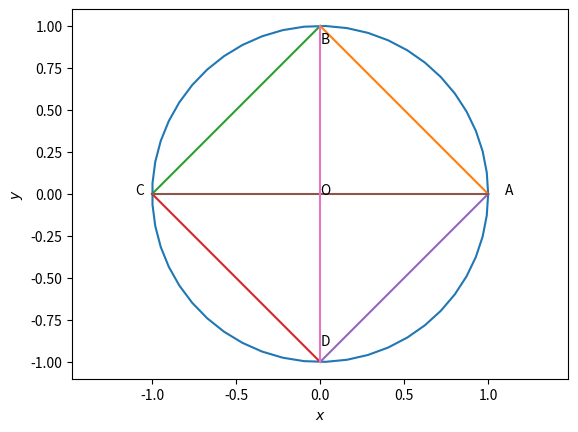

Generate this figure with matplotlib: (Note: this script raises an exception after producing the figure.)
import numpy as np
import matplotlib.pyplot as plt

def circ_gen(O,r):
	len = 50
	theta = np.linspace(0,2*np.pi,len)
	x_circ = np.zeros((2,len))
	x_circ[0,:] = r*np.cos(theta)
	x_circ[1,:] = r*np.sin(theta)
	x_circ = (x_circ.T + O).T
	return x_circ

def line_gen(A,B):
  len =10
  dim = A.shape[0]
  x_AB = np.zeros((dim,len))
  lam_1 = np.linspace(0,1,len)
  for i in range(len):
    temp1 = A + lam_1[i]*(B-A)
    x_AB[:,i]= temp1.T
  return x_AB

A = np.array([1,0])
B = np.array([0,1])
C = np.array([-1,0])
D = np.array([0,-1])
O = np.array([0,0])

if((A+C).all() == (B+D).all()):
    print("AC and BD bisect each other")

if((A+C).all() == O.all() and (B+D).all() == O.all()):
    print("AC and BD are chords passing thorugh center of circle so they are diameters")

AB = B-A
BC = C-B
CD = D-C
DA = A-D

#rectangle condition
if(AB@BC==0 and BC@CD==0 and CD@DA==0 and DA@AB==0 and np.linalg.norm(AB)==np.linalg.norm(CD) and np.linalg.norm(BC)==np.linalg.norm(DA)):
    print("ABCD is a rectangle")

#plot a circle with AC and BD as diameters
x_circ = circ_gen(O,np.linalg.norm((A-C)/2))
plt.plot(x_circ[0,:],x_circ[1,:],label='$circle$')

x_AB = line_gen(A,B)
plt.plot(x_AB[0,:],x_AB[1,:],label='$AB$')

x_BC = line_gen(B,C)
plt.plot(x_BC[0,:],x_BC[1,:],label='$BC$')

x_CD = line_gen(C,D)
plt.plot(x_CD[0,:],x_CD[1,:],label='$CD$')

x_DA = line_gen(D,A)
plt.plot(x_DA[0,:],x_DA[1,:],label='$DA$')

x_Ac = line_gen(A,C)
plt.plot(x_Ac[0,:],x_Ac[1,:],label='$AC$')

x_BD = line_gen(B,D)
plt.plot(x_BD[0,:],x_BD[1,:],label='$BD$')

#name the points A,B,C,D,O in plot
plt.text(A[0]*(1+0.1), A[1]*(1-0.1) , 'A')
plt.text(B[0]*(1+0.1), B[1]*(1-0.1) , 'B')
plt.text(C[0]*(1+0.1), C[1]*(1-0.1) , 'C')
plt.text(D[0]*(1+0.1), D[1]*(1-0.1) , 'D')
plt.text(O[0]*(1+0.1), O[1]*(1-0.1) , 'O')

plt.xlabel('$x$')
plt.ylabel('$y$')
plt.axis('equal')
plt.savefig('/home/<user>/EE2802/EE2802-Machine_learning/9.10.6.7/figs/circle.png')
